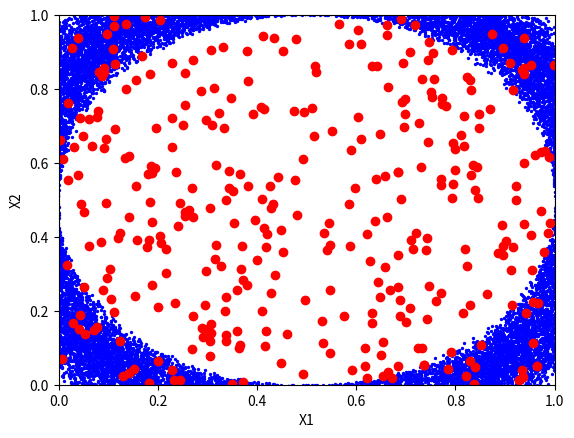

This chart was generated by the following Python code:
import numpy as np
import matplotlib.pyplot as plt
from matplotlib.animation import FuncAnimation

# Función para calcular la distancia euclidiana entre dos vectores
def euclidean_distance(x, w):
    return np.linalg.norm(x - w)

# Función para encontrar el índice del nodo ganador (unidad de salida más cercana)
def find_winner(x, som_map):
    distances = [euclidean_distance(x, w) for w in som_map]
    return np.argmin(distances)

# Función para actualizar los pesos de las unidades de salida según el modelo de Gas Neural
def update_weights(x, som_map, winner, learning_rate, sigma):
    for i in range(len(som_map)):
        influence = neighborhood_function(np.abs(i - winner), sigma)
        som_map[i] += learning_rate * influence * (x - som_map[i])

# Función de función de vecindad (neighborhood function) para el ajuste de pesos
def neighborhood_function(distance, sigma):
    return np.exp(-distance**2 / (2 * sigma**2))

# Función principal para entrenar el modelo de Gas Neural
def train_gas_neural(data, som_map, signals, learning_rate, sigma, ax):
    scat = ax.scatter(data[:, 0], data[:, 1], c='b', s=2)
    som_scatter = ax.scatter(som_map[:, 0], som_map[:, 1], c='r')
    ax.set_xlim(0, 1)
    ax.set_ylim(0, 1)
    
    def update(frame):
        x = data[frame]
        winner = find_winner(x, som_map)
        update_weights(x, som_map, winner, learning_rate, sigma)
        som_scatter.set_offsets(som_map)
        print(f'Gas Neural - Signal {frame + 1}')
        return som_scatter,
    
    anim = FuncAnimation(ax.figure, update, frames=signals, interval=0.1, blit=True)
    plt.show()

# Función para generar datos aleatorios en un anillo
def generate_data(num_samples):
    radius = 0.5
    theta = np.random.uniform(0, 2*np.pi, num_samples)
    x1 = (radius + 0.2 * np.random.rand(num_samples)) * np.cos(theta) + 0.5
    x2 = (radius + 0.2 * np.random.rand(num_samples)) * np.sin(theta) + 0.5
    data = np.column_stack((x1, x2))
    return data

# Parámetros del modelo
input_dim = 2
output_dim = 350
signals = 40000
learning_rate = 0.1
sigma = 0.05

# Inicializar el mapa de Gas Neural (unidades de salida)
som_map = np.random.rand(output_dim, input_dim)

# Generar datos aleatorios en un anillo
data = generate_data(signals)

# Crear la figura y el eje
fig, ax = plt.subplots()
ax.set_xlabel('X1')
ax.set_ylabel('X2')

# Entrenar el modelo de Gas Neural con animación
train_gas_neural(data, som_map, signals, learning_rate, sigma, ax)
